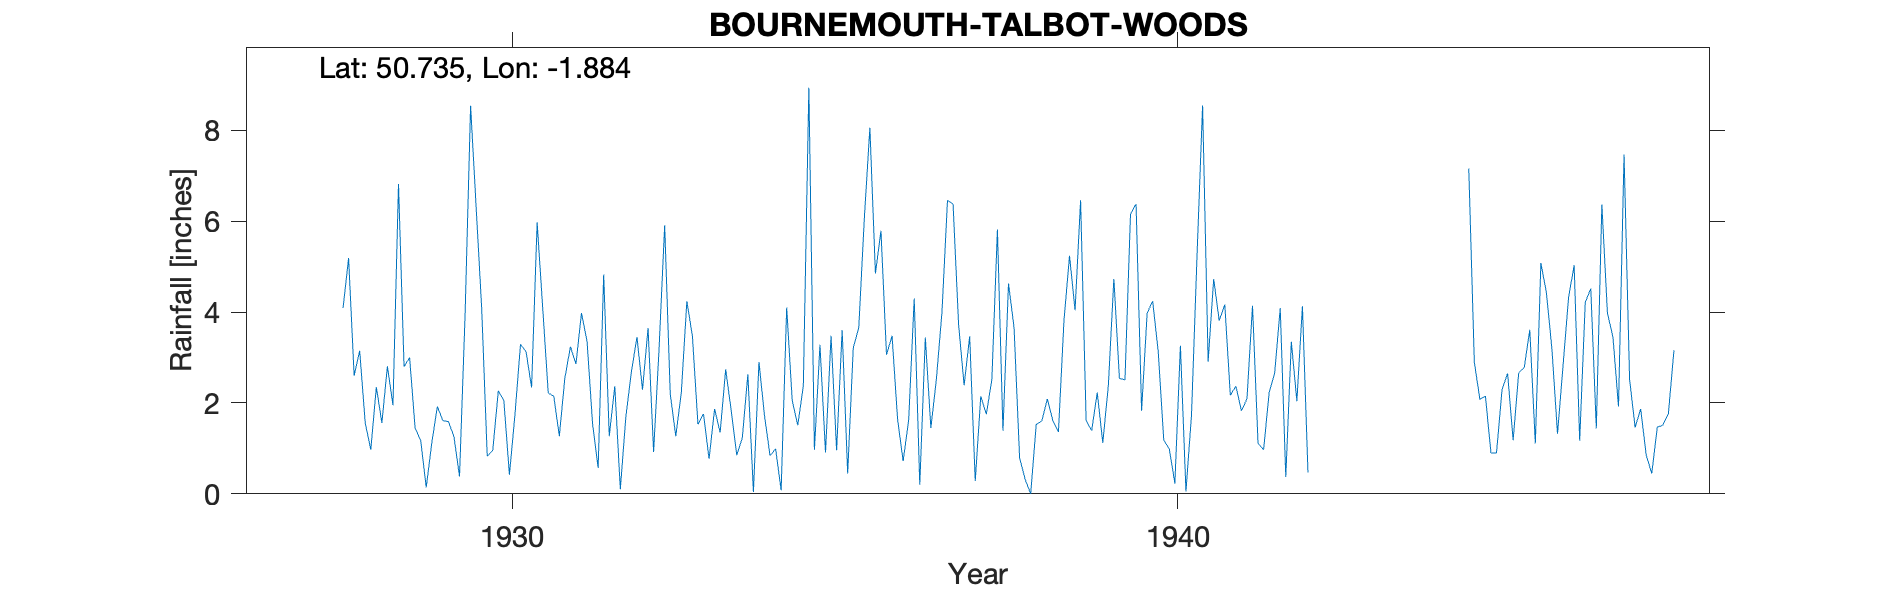

Values plotted in this chart, from the file beside it:
BOURNEMOUTH-TALBOT-WOODS, , , , , , , , , , , , , , , , , , , , , , , 
Grid ref, SZ083928, Long, -1.884, Lat, 50.74, Elevation, 125, ft, , , , , , , , , , , , , , , 
Station no, 616, , , , , , , , , , , , , , , , , , , , , , 
, 1920, 1921, 1922, 1923, 1924, 1925, 1926, 1927, 1928, 1929, 1930, 1931, 1932, 1933, 1934, 1935, 1936, 1937, 1938, 1939, 1940, 1941, 1942
January, , , , , , , , , 5.19, 1.44, 4.09, 2.22, 2.37, 2.23, 2.63, 0.97, 5.79, 6.46, 3.66, 6.46, 3.98, 4.73, 4.09
February, , , , , , , , , 2.6, 1.18, 0.83, 2.15, 0.1, 4.24, 0.04, 3.28, 3.06, 6.38, 0.79, 1.61, 4.24, 3.81, 0.37
March, , , , , , , , , 3.15, 0.14, 0.96, 1.27, 1.7, 3.47, 2.9, 0.91, 3.48, 3.73, 0.32, 1.39, 3.13, 4.17, 3.35
April, , , , , , , , , 1.56, 1.12, 2.27, 2.55, 2.69, 1.53, 1.72, 3.48, 1.64, 2.39, 0, 2.23, 1.18, 2.17, 2.04
May, , , , , , , , , 0.97, 1.92, 2.05, 3.24, 3.45, 1.76, 0.84, 0.96, 0.72, 3.47, 1.53, 1.12, 0.99, 2.37, 4.13
June, , , , , , , , , 2.35, 1.61, 0.42, 2.86, 2.29, 0.77, 0.99, 3.6, 1.63, 0.28, 1.6, 2.38, 0.23, 1.83, 0.47
July, , , , , , , , , 1.56, 1.59, 1.74, 3.98, 3.65, 1.87, 0.08, 0.45, 4.3, 2.15, 2.09, 4.73, 3.26, 2.09, 
August, , , , , , , , , 2.81, 1.26, 3.29, 3.36, 0.92, 1.35, 4.1, 3.21, 0.2, 1.75, 1.61, 2.54, 0.05, 4.14, 
September, , , , , , , , , 1.95, 0.38, 3.13, 1.54, 3.23, 2.74, 2.05, 3.66, 3.44, 2.52, 1.36, 2.51, 1.74, 1.11, 
October, , , , , , , , , 6.82, 3.91, 2.34, 0.57, 5.91, 1.83, 1.51, 6.06, 1.45, 5.82, 3.81, 6.16, 5.25, 0.97, 
November, , , , , , , , , 2.8, 8.54, 5.97, 4.83, 2.2, 0.85, 2.38, 8.06, 2.53, 1.39, 5.24, 6.38, 8.55, 2.23, 
December, , , , , , , , 4.09, 3, 6.31, 4.1, 1.27, 1.27, 1.23, 8.94, 4.85, 4, 4.63, 4.04, 1.83, 2.91, 2.66, 
Total, , , , , , , , , 34.76, 29.4, 31.19, 29.84, 29.78, 23.87, 28.18, 39.49, 32.24, 40.97, 26.05, 39.34, 35.51, 32.28, 
Gauge from Church Stretton Salop/3, , , , , , , , , , , , , , , , , , , , , , , 
Brendon 6 Nairn Road Talbot Woods, , , , , , , , , , , , , , , , , , , , , , , 
Elevation given most often on sheets is …, , , , , , , , , , , , , , , , , , , , , , , 
1942-1944 Observer left area but then re…, , , , , , , , , , , , , , , , , , , , , , , 
1948 Observer dies, , , , , , , , , , , , , , , , , , , , , , , 
